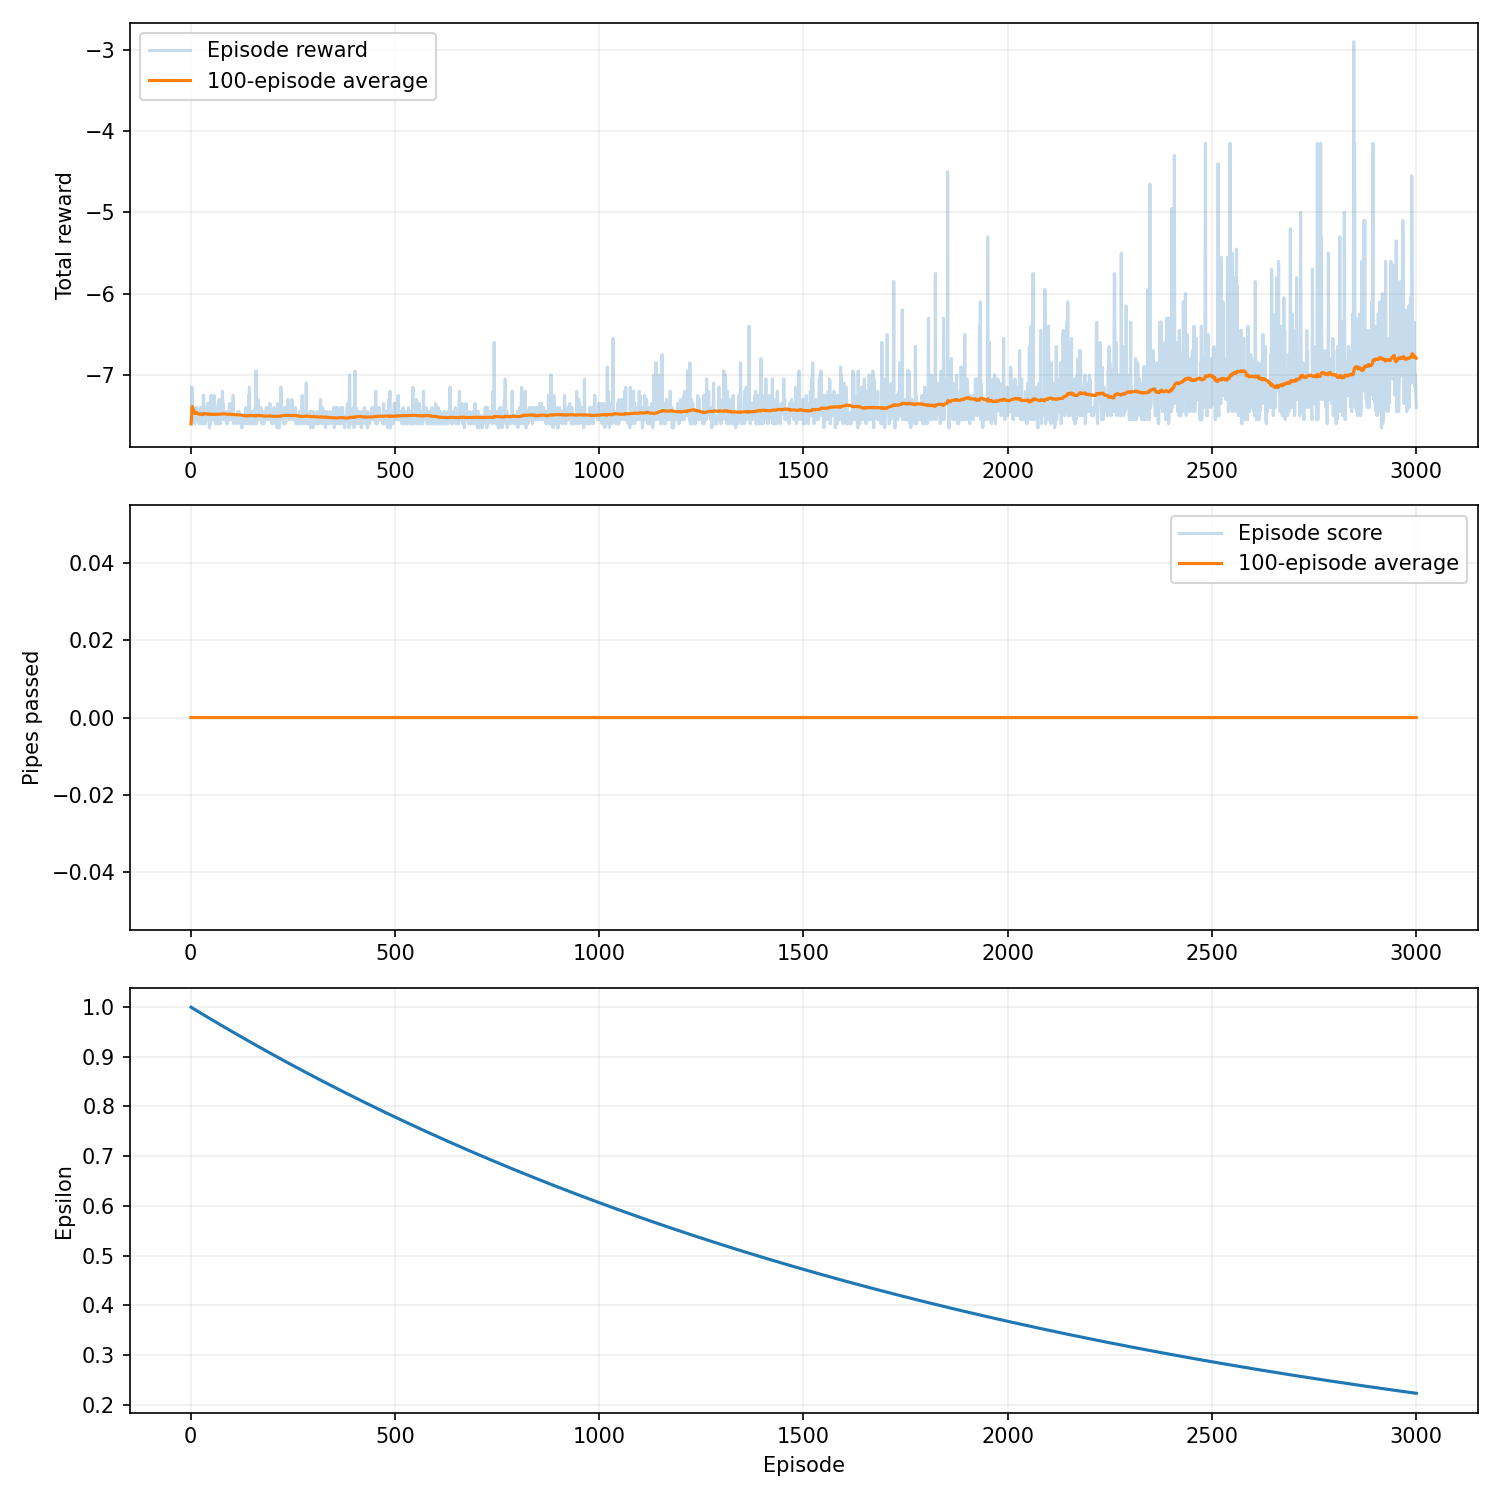

Source data for this figure (header and first rows):
episode, seed, score, reward, epsilon, rolling_average, steps, reason, training_seconds
1, 424242, 0, -7.6, 0.9995, 0.0, 49, collision, 0.01062
2, 424243, 0, -7.5, 0.999, 0.0, 51, collision, 0.01412
3, 424244, 0, -7.15, 0.9985, 0.0, 58, collision, 0.01779
4, 424245, 0, -7.3, 0.998, 0.0, 55, collision, 0.02221
5, 424246, 0, -7.5, 0.9975, 0.0, 51, collision, 0.02587
6, 424247, 0, -7.45, 0.997, 0.0, 52, collision, 0.02916
7, 424248, 0, -7.5, 0.9965, 0.0, 51, collision, 0.03258
8, 424249, 0, -7.55, 0.996, 0.0, 50, collision, 0.03606
9, 424250, 0, -7.55, 0.9955, 0.0, 50, collision, 0.03953
10, 424251, 0, -7.6, 0.995, 0.0, 49, collision, 0.04262
11, 424252, 0, -7.45, 0.9945, 0.0, 52, collision, 0.04543
12, 424253, 0, -7.5, 0.994, 0.0, 51, collision, 0.04819
13, 424254, 0, -7.4, 0.9935, 0.0, 53, collision, 0.05107
14, 424255, 0, -7.55, 0.993, 0.0, 50, collision, 0.05349
15, 424256, 0, -7.4, 0.9925, 0.0, 53, collision, 0.05624
16, 424257, 0, -7.55, 0.992, 0.0, 50, collision, 0.0588
17, 424258, 0, -7.45, 0.9915, 0.0, 52, collision, 0.06146
18, 424259, 0, -7.5, 0.991, 0.0, 51, collision, 0.06428
19, 424260, 0, -7.55, 0.9905, 0.0, 50, collision, 0.06685
20, 424261, 0, -7.5, 0.99, 0.0, 51, collision, 0.06958
21, 424262, 0, -7.6, 0.9896, 0.0, 49, collision, 0.07226
22, 424263, 0, -7.5, 0.9891, 0.0, 51, collision, 0.07487
23, 424264, 0, -7.5, 0.9886, 0.0, 51, collision, 0.0777
24, 424265, 0, -7.4, 0.9881, 0.0, 53, collision, 0.07916
25, 424266, 0, -7.4, 0.9876, 0.0, 53, collision, 0.08191
26, 424267, 0, -7.5, 0.9871, 0.0, 51, collision, 0.08442
27, 424268, 0, -7.5, 0.9866, 0.0, 51, collision, 0.0866
28, 424269, 0, -7.6, 0.9861, 0.0, 49, collision, 0.08915
29, 424270, 0, -7.6, 0.9856, 0.0, 49, collision, 0.09153
30, 424271, 0, -7.5, 0.9851, 0.0, 51, collision, 0.0939
31, 424272, 0, -7.25, 0.9846, 0.0, 56, collision, 0.09651
32, 424273, 0, -7.25, 0.9841, 0.0, 56, collision, 0.09859
33, 424274, 0, -7.45, 0.9836, 0.0, 52, collision, 0.101
34, 424275, 0, -7.5, 0.9831, 0.0, 51, collision, 0.1029
35, 424276, 0, -7.6, 0.9826, 0.0, 49, collision, 0.1042
36, 424277, 0, -7.5, 0.9822, 0.0, 51, collision, 0.106
37, 424278, 0, -7.5, 0.9817, 0.0, 51, collision, 0.1074
38, 424279, 0, -7.55, 0.9812, 0.0, 50, collision, 0.1091
39, 424280, 0, -7.5, 0.9807, 0.0, 51, collision, 0.1109
40, 424281, 0, -7.55, 0.9802, 0.0, 50, collision, 0.1133
41, 424282, 0, -7.4, 0.9797, 0.0, 53, collision, 0.116
42, 424283, 0, -7.35, 0.9792, 0.0, 54, collision, 0.1187
43, 424284, 0, -7.55, 0.9787, 0.0, 50, collision, 0.1208
44, 424285, 0, -7.5, 0.9782, 0.0, 51, collision, 0.1229
45, 424286, 0, -7.55, 0.9777, 0.0, 50, collision, 0.1251
46, 424287, 0, -7.65, 0.9773, 0.0, 48, collision, 0.1266
47, 424288, 0, -7.35, 0.9768, 0.0, 54, collision, 0.1287
48, 424289, 0, -7.55, 0.9763, 0.0, 50, collision, 0.1301
49, 424290, 0, -7.6, 0.9758, 0.0, 49, collision, 0.1317
50, 424291, 0, -7.25, 0.9753, 0.0, 56, collision, 0.1341
51, 424292, 0, -7.55, 0.9748, 0.0, 50, collision, 0.1362
52, 424293, 0, -7.5, 0.9743, 0.0, 51, collision, 0.1376
53, 424294, 0, -7.5, 0.9738, 0.0, 51, collision, 0.1393
54, 424295, 0, -7.55, 0.9734, 0.0, 50, collision, 0.1406
55, 424296, 0, -7.5, 0.9729, 0.0, 51, collision, 0.1423
56, 424297, 0, -7.5, 0.9724, 0.0, 51, collision, 0.1443
57, 424298, 0, -7.55, 0.9719, 0.0, 50, collision, 0.1458
58, 424299, 0, -7.25, 0.9714, 0.0, 56, collision, 0.1478
59, 424300, 0, -7.5, 0.9709, 0.0, 51, collision, 0.1499
60, 424301, 0, -7.55, 0.9704, 0.0, 50, collision, 0.1518
... 2,940 more rows
